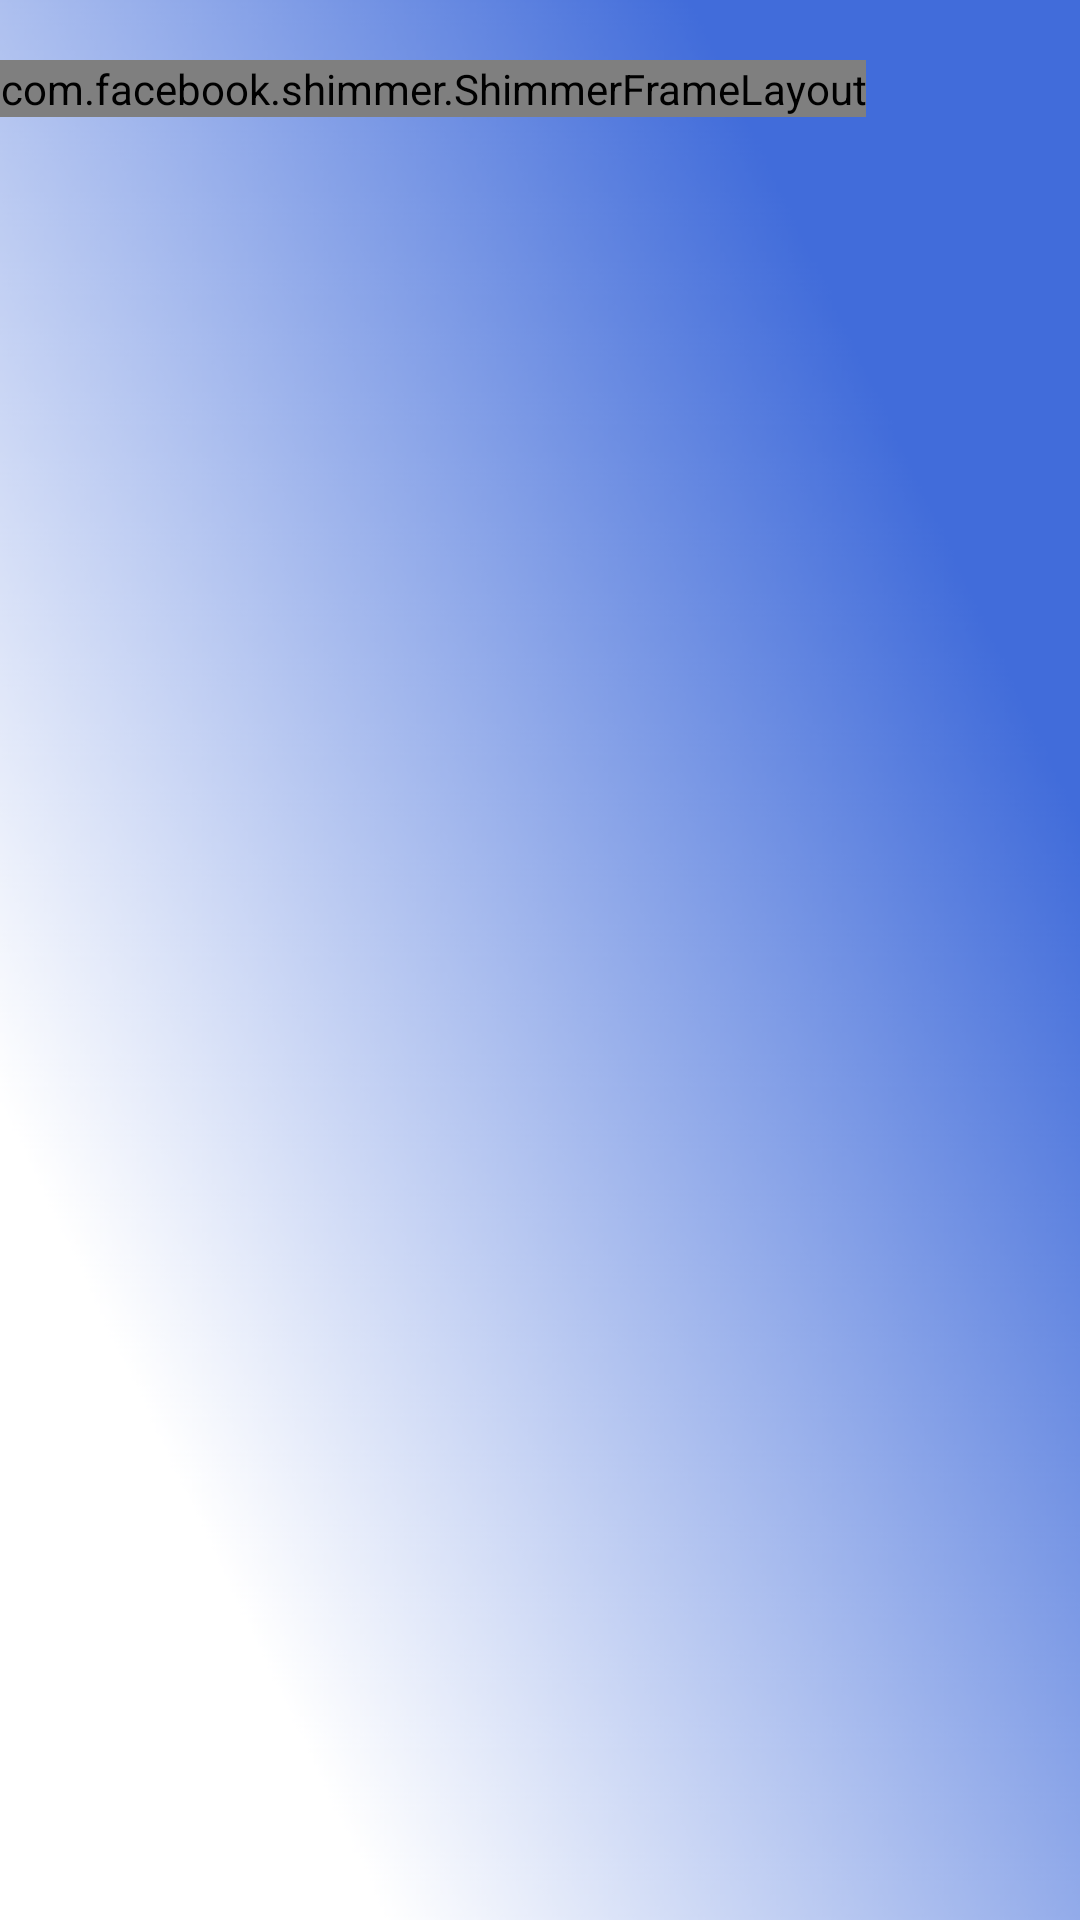

Here is an Android app screen rendered from its layout file. Give the layout XML and the strings, colors and styles it references.
<!-- AndroidManifest.xml: application theme Theme.AppCompat.Light.NoActionBar -->
<!-- res/layout/activity_main.xml -->
<?xml version="1.0" encoding="utf-8"?>
<androidx.constraintlayout.widget.ConstraintLayout xmlns:android="http://schemas.android.com/apk/res/android"
    xmlns:app="http://schemas.android.com/apk/res-auto"
    xmlns:tools="http://schemas.android.com/tools"
    android:layout_width="match_parent"
    android:layout_height="match_parent"
    android:background="@mipmap/bg"
    tools:context=".MainActivity">

    <com.facebook.shimmer.ShimmerFrameLayout
        android:id="@+id/shimmer_view_container"
        android:layout_width="wrap_content"
        android:layout_height="wrap_content"
        android:layout_marginTop="20dp"
        android:orientation="vertical"
        app:layout_constraintStart_toStartOf="@+id/rvLocations"
        app:layout_constraintTop_toTopOf="parent">

        <LinearLayout
            android:layout_width="match_parent"
            android:layout_height="wrap_content"
            android:orientation="vertical">

            <include layout="@layout/location_row_load" />
            <include layout="@layout/location_row_load" />
            <include layout="@layout/location_row_load" />
            <include layout="@layout/location_row_load" />
            <include layout="@layout/location_row_load" />
            <include layout="@layout/location_row_load" />

        </LinearLayout>

    </com.facebook.shimmer.ShimmerFrameLayout>

    <androidx.recyclerview.widget.RecyclerView
        android:id="@+id/rvLocations"
        android:layout_width="match_parent"
        android:layout_height="match_parent"
        android:layout_marginTop="20dp"
        app:layout_constraintBottom_toBottomOf="@+id/shimmer_view_container"
        app:layout_constraintEnd_toEndOf="parent"
        app:layout_constraintStart_toStartOf="parent" />


</androidx.constraintlayout.widget.ConstraintLayout>
<!-- res/layout/location_row_load.xml (included above) -->
<?xml version="1.0" encoding="utf-8"?>
<LinearLayout xmlns:android="http://schemas.android.com/apk/res/android"
    xmlns:app="http://schemas.android.com/apk/res-auto"
    android:orientation="horizontal"
    android:layout_width="match_parent"
    android:layout_height="wrap_content"
    android:padding="8dp"
    android:layout_marginBottom="20dp"
    android:background="@drawable/location_item_layout">

    <ImageView
        android:id="@+id/ivIlocation"
        android:layout_width="140dp"
        android:layout_height="110dp"
        android:layout_margin="10dp"
        android:background="@color/placeholder_bg"/>

    <LinearLayout
        android:layout_width="match_parent"
        android:layout_height="match_parent"
        android:orientation="vertical">

        <View
            android:id="@+id/tvNameL"
            android:layout_width="match_parent"
            android:layout_height="28dp"
            android:layout_marginStart="10dp"
            android:background="@color/placeholder_bg"/>

        <View
            android:id="@+id/tvInfo"
            android:layout_width="match_parent"
            android:layout_height="78dp"
            android:layout_margin="10dp"
            android:background="@color/placeholder_bg"/>

    </LinearLayout>



</LinearLayout>
<!-- resources referenced by this layout -->
<resources>
  <color name="placeholder_bg">#dddddd</color>
  <!-- drawable location_item_layout (drawable) -->
  <?xml version="1.0" encoding="utf-8"?>
  <shape xmlns:android="http://schemas.android.com/apk/res/android"
      android:shape="rectangle">
  
      <solid
          android:color="@color/white">
      </solid>
  
      <stroke
          android:width="1dp"
          android:color="#805E5E5E" >
      </stroke>
  
      <corners
          android:radius="10dp">
      </corners>
  
  </shape>
  <!-- mipmap bg: png bitmap (mipmap-hdpi, 96491 bytes) -->
  <color name="white">#FFFFFFFF</color>
</resources>
